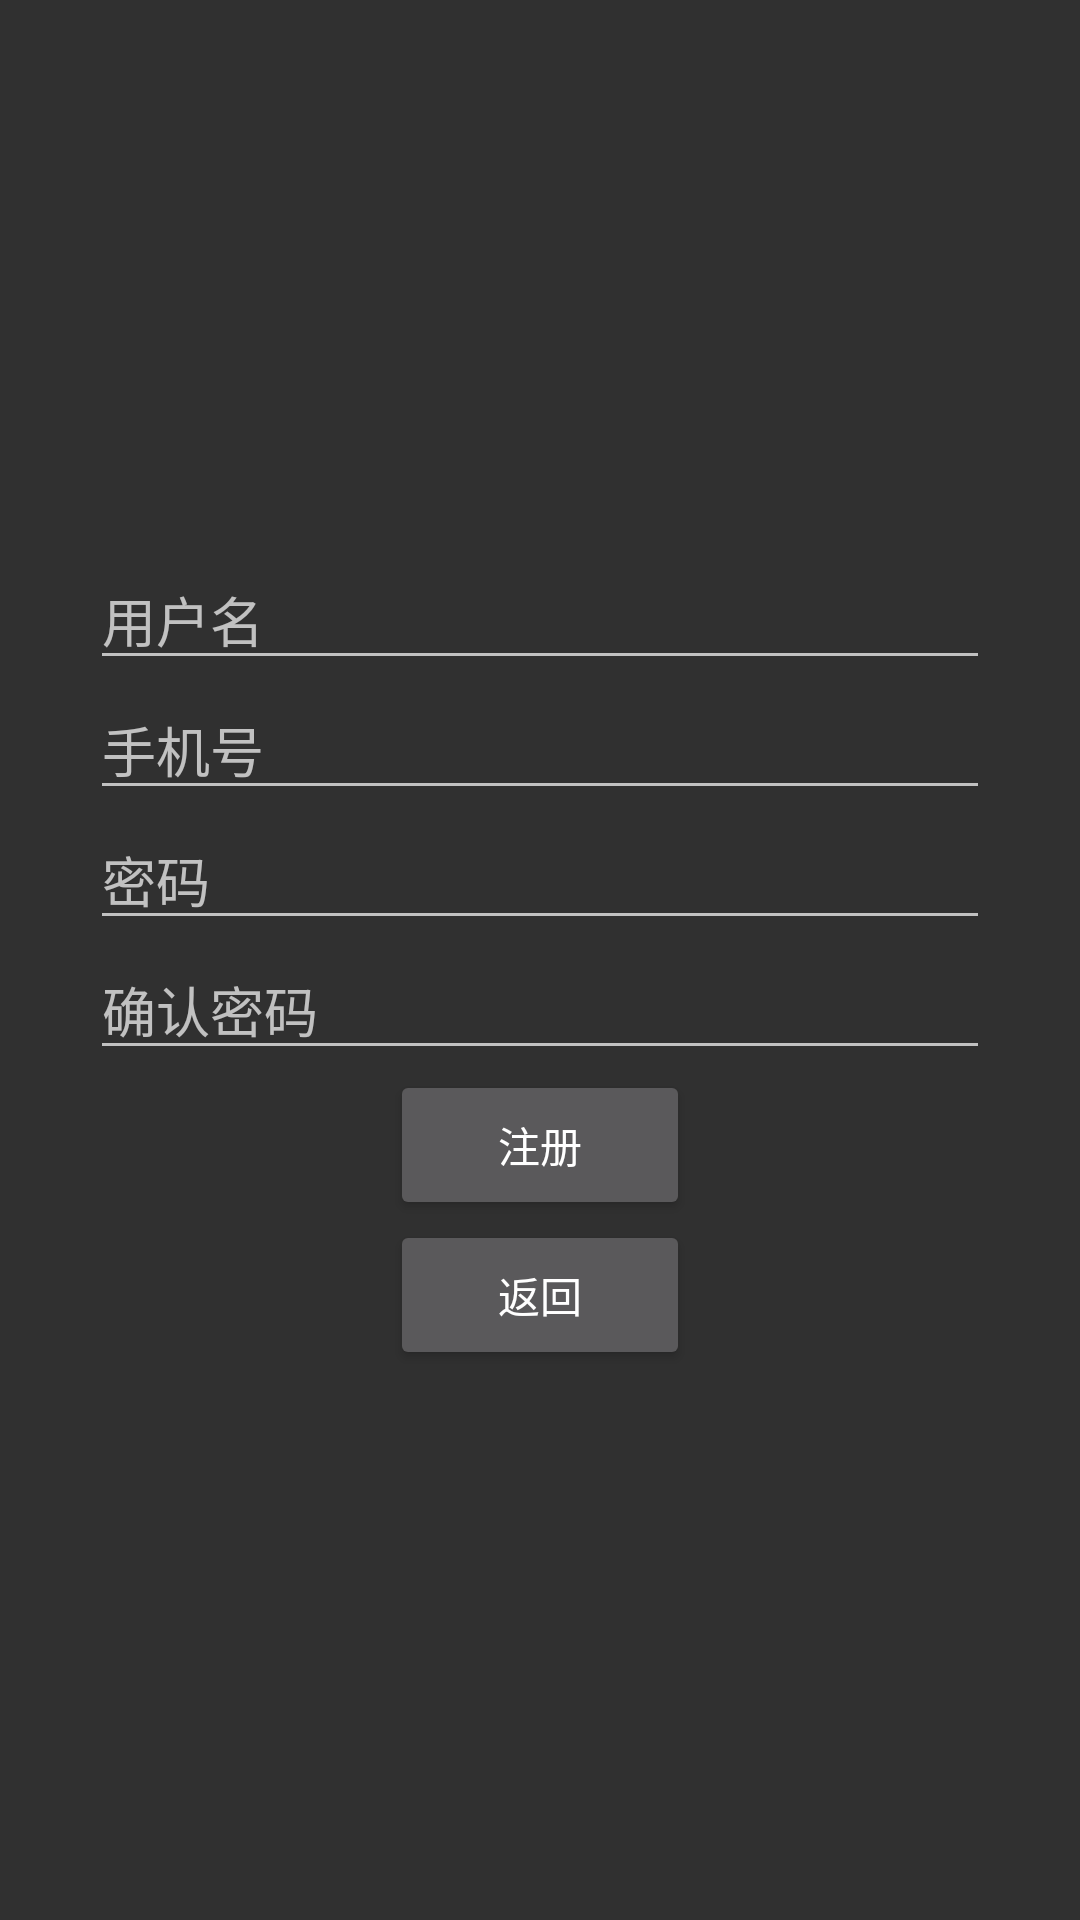

The Android layout XML behind this screen, and the referenced resources:
<!-- AndroidManifest.xml: application theme theme_fullScreen -->
<!-- res/layout/activity_register.xml -->
<?xml version="1.0" encoding="utf-8"?>
<LinearLayout xmlns:android="http://schemas.android.com/apk/res/android"
    android:orientation="vertical" android:layout_width="match_parent"
    android:layout_height="match_parent"
    android:gravity="center">


    <EditText
        android:id="@+id/reg_name"
        android:layout_width="300dp"
        android:hint="用户名"
        android:layout_height="wrap_content" />

    <EditText
        android:id="@+id/reg_phone_number"
        android:layout_width="300dp"
        android:hint="手机号"
        android:inputType="phone"
        android:layout_height="wrap_content" />

    <EditText
        android:id="@+id/reg_key"
        android:layout_width="300dp"
        android:inputType="textPassword"
        android:hint="密码"
        android:layout_height="wrap_content" />

    <EditText
        android:id="@+id/reg_reKey"
        android:layout_width="300dp"
        android:inputType="textPassword"
        android:hint="确认密码"
        android:layout_height="wrap_content" />

    <Button
        android:layout_width="100dp"
        android:layout_height="50dp"
        android:text="注册"
        android:onClick="register"/>

    <Button
        android:layout_width="100dp"
        android:layout_height="50dp"
        android:text="返回"
        android:onClick="back"/>


</LinearLayout>
<!-- resources referenced by this layout -->
<resources>
  <style name="theme_fullScreen" parent="Theme.AppCompat.NoActionBar">
          <item name="android:windowNoTitle">true</item> 
          <item name="android:windowFullscreen">?android:windowNoTitle</item>
          取决于android:windowNoTitle的值--&gt;
      </style>
</resources>
